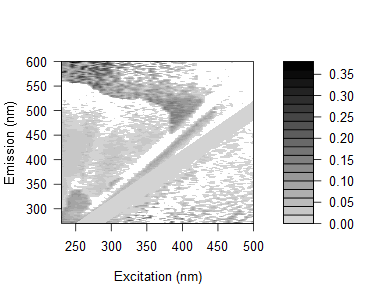

Data behind this chart, as committed beside it:
0.121880751370898, 0.117311313146687, 0.106599477442844, 0.130041140558013, 0.111793531946187, 0.102955845692599, 0.11345008038857, 0.137926857746348, 0.0832129768454421, 0.079138559612823, 0.0766055727660576, 0.0710003864434577, 0.0657727683939177, 0.0606465807289319, 0.0358334026323604, 0.0605659615338915, -0.00768333544541277, 0.046617006134675, 0.0390962632086448, 0.010060132255804, 0.036646025404767, 0.0526852149137538, 0.0962209086848277, 0.0541059928033789
0.1307, 0.1049, 0.1033, 0.1658, 0.09617, 0.1211, 0.1043, 0.1027, 0.04837, 0.08969, 0.09231, 0.07401, 0.06902, 0.0879, 0.03362, 0.05629, 0.02464, -0.06456, 0.09313, -0.02553, 0.05947, 0.01609, 0.03191, 0.06818
0.1293, 0.1181, 0.1142, 0.1159, 0.09713, 0.09886, 0.1071, 0.1161, 0.1263, 0.1055, 0.1109, 0.07928, 0.07439, 0.09888, 0.07172, 0.03805, 0.0704, -0.0005122, 0.09776, 0.0202, 0.009638, 0.07295, 0.05634, -0.03515
0.095, 0.07099, 0.06917, 0.0363, 0.07044, 0.1206, 0.06656, 0.07535, 0.08548, 0.02959, 0.0735, 0.04352, 0.03783, 0.05588, 0.01429, 0.0573, 0.0454, -0.002461, -0.0004572, 0.2175, 0.1302, -0.2021, 0.01193, 0.047
0.1171, 0.1165, 0.08435, 0.07483, 0.09611, 0.09623, 0.09235, 0.07884, 0.08845, 0.09483, 0.0795, 0.07758, 0.05947, 0.06112, 0.07371, 0.08336, 0.05855, 0.03407, 0.01348, 0.0607, 0.03465, -0.01105, 0.1901, -0.1585
0.0951, 0.07806, 0.07649, 0.05673, 0.06992, 0.05567, 0.06411, 0.05539, 0.07075, 0.08452, 0.06119, 0.05614, 0.04229, 0.03617, 0.03282, 0.005834, 0.005363, 0.0441, 0.04283, -0.02678, 0.0763, 0.005683, -0.1832, 0.2024
0.1199, 0.06735, 0.05887, 0.0712, 0.05296, 0.05428, 0.05833, 0.06255, 0.06169, 0.06942, 0.06604, 0.05198, 0.04889, 0.03513, 0.02429, 0.06295, -0.01659, 0.009677, 0.05294, 0.2421, -0.02194, 0.01845, 0.078, -0.007138
0.09032, 0.07932, 0.07104, 0.06452, 0.05366, 0.06542, 0.03934, 0.05512, 0.06246, 0.06868, 0.05352, 0.05879, 0.04572, 0.02742, 0.02339, 0.03998, 0.01751, 0.003178, 0.03334, 0.01813, -0.05347, 0.003355, -0.1719, 0.03192
0.1131, 0.06895, 0.06259, 0.05481, 0.06253, 0.07518, 0.03157, 0.07205, 0.06837, 0.07819, 0.03973, -0.01011, 0.04937, 0.02554, 0.02792, 0.01153, 0.05388, -0.01833, 0.01864, 0.01682, 0.0232, 0.1935, 0.001557, 0.1832
0.1085, 0.08829, 0.06608, 0.05363, 0.06604, 0.04701, 0.02822, 0.02493, 0.07919, 0.0884, 0.05513, 0.05374, 0.04956, 0.04121, 0.0331, 0.03068, 0.02147, 0.03081, 0.03046, 0.04219, 0.009495, 0.007774, 0.0404, -0.1483
0.1041, 0.0924, 0.05262, 0.04704, 0.02813, 0.05938, -0.02876, 0.01697, 0.06452, 0.05002, 0.06153, 0.02746, -0.02226, -0.02315, -0.000201, 0.003642, 0.02447, 0.005745, -0.001719, 0.01933, -0.01874, 0.005971, -0.1726, -0.02995
0.1076, 0.07516, 0.05303, 0.05353, 0.05319, 0.07491, 0.04898, 0.02169, 0.05675, 0.06156, 0.04524, -0.01946, 0.03892, 0.03292, 0.0006092, 0.02118, 0.01894, 0.0332, 0.01001, 0.01369, 0.002368, 0.01624, 0.1577, 0.005054
0.1016, 0.08492, 0.07386, 0.03925, 0.05057, 0.05159, 0.02873, -0.02104, -0.0533, 0.05858, 0.04757, 0.01486, 0.02213, 0.03299, 0.02923, 0.008104, 0.0384, -0.001687, 0.00388, 0.01259, 0.01573, 0.009399, -0.01591, 0.01313
0.006603, 0.1173, 0.1004, 0.09466, 0.06918, 0.07011, 0.07303, -0.03714, -0.008508, 0.07213, 0.0776, 0.05647, -0.005464, -0.03566, 0.01044, 0.002747, 0.01143, 0.01999, 0.002892, 0.01719, 0.01496, 0.01482, 0.01778, -0.0008846
0.005692, 0.105, 0.08206, 0.06026, 0.05986, 0.06631, 0.05479, 0.04688, -0.004427, 0.0584, 0.05068, 0.05261, 0.03021, 0.03636, 0.02754, -0.01228, 0.02125, 0.02934, 0.01292, 0.01154, 0.01957, 0.009424, 0.00821, 0.01752
0.003551, 0.116, 0.09463, 0.08059, 0.07484, 0.08756, 0.09473, 0.06116, 0.006736, -0.03428, 0.07794, 0.06764, 0.03186, 0.003361, -0.03747, -0.03211, 0.01471, 0.01794, 0.01635, 0.02365, 0.01417, 0.008389, 0.01609, 0.1507
0.01199, 0.1187, 0.09675, 0.08628, 0.08381, 0.07935, 0.08626, 0.07567, -0.02556, -0.0006056, 0.06576, 0.06663, 0.01902, -0.03526, -0.04692, 0.0166, -7.15334337973887e-05, 0.0175, 0.01595, 0.02347, 0.008677, 0.02509, 0.008149, 0.01082
0.02276, 0.009069, 0.1166, 0.09592, 0.07712, 0.0891, 0.1071, 0.09055, -0.02618, 0.004019, -0.03602, 0.08004, 0.03355, 0.01136, 0.02795, -0.04626, 0.008531, 0.01675, 0.01525, 0.01827, 0.003951, 0.1554, 0.002464, 0.001466
0.01539, -0.007895, 0.09193, 0.09693, 0.07867, 0.08534, 0.08593, 0.07581, -0.04514, -0.007211, -0.04052, 0.06228, 0.04238, 0.02478, -0.04496, -0.04659, -0.00776, -0.002814, 0.005002, 0.008243, -0.00549, 0.01097, 0.1207, 0.1299
-0.002401, 0.01644, 0.105, 0.08836, 0.07637, 0.07706, 0.0669, 0.06117, 0.06639, -0.04867, -0.02031, 0.05089, 0.03981, 0.01347, -0.01519, 0.03, 0.02274, -0.005011, 0.01385, 0.01262, 0.002831, 0.01078, 0.005796, 0.02671
0.02559, -0.002502, 0.103, 0.0972, 0.1063, 0.08217, 0.08746, 0.08653, 0.07939, -0.03791, 0.0008339, -0.04681, 0.06308, 0.04147, 0.006762, -0.001493, -0.04437, -0.01808, 0.004915, 0.01608, 0.007092, 0.01419, 0.001495, 0.01336
0.007391, -0.003762, 0.1041, 0.09936, 0.08237, 0.07749, 0.08905, 0.07875, 0.08191, -0.03937, -0.0001145, -0.04491, 0.03337, 0.03976, 0.01953, 0.02739, -0.04872, 0.01007, -0.009938, 0.01157, 0.01061, 0.005724, 0.02481, 0.00485
0.0248, 0.01531, 0.1124, 0.08684, 0.08477, 0.0808, 0.08208, 0.08196, -0.01515, -0.01579, -0.03779, -0.006715, 0.03432, 0.04336, 0.01833, -0.00801, 0.01514, -0.04312, 0.02603, 0.01106, 0.01394, 0.005653, 0.008799, 0.01212
0.01189, -0.0007098, 0.08997, 0.09892, 0.07821, 0.06003, 0.08302, 0.08294, 0.06803, -0.03017, -0.04772, -0.01175, 0.02614, 0.05067, 0.004604, -0.00931, -0.008546, -0.05083, -0.01303, 0.002751, 0.01318, 0.001403, 0.0008381, 0.007722
0.02208, 0.02916, 0.1045, 0.09218, 0.07705, 0.09595, 0.06914, 0.06387, 0.002428, -0.01142, -0.02947, -0.007596, -0.04427, 0.04516, 0.03478, -0.01913, -0.003615, 0.02186, 0.02019, -0.01041, 0.009327, 0.01224, 0.004467, 0.01491
0.02766, 0.007637, 0.08748, 0.09173, 0.09406, 0.0989, 0.082, 0.09412, 0.006484, -0.007177, -0.01238, -0.0285, -0.008658, 0.02491, 0.06308, 0.03665, -0.0272, -0.0002673, -0.03694, -0.03619, 0.009003, 0.008331, 0.01107, 0.02187
0.02159, 0.01139, 0.1125, 0.09153, 0.08696, 0.08817, 0.07083, 0.08702, -0.01504, -0.00319, -0.01245, -0.03334, -0.0006936, 0.01247, 0.04926, 0.04284, -0.01954, 0.007887, -0.04386, -0.001998, -0.00866, 0.01492, 0.007434, -1.27540212735763e-05
0.03112, 0.02433, 0.003572, 0.1043, 0.1122, 0.09119, 0.09927, 0.07746, 0.005777, 0.0007519, 0.008758, -0.01334, 0.00796, -0.04358, 0.06063, 0.0461, -0.0003428, 0.005769, 0.006114, -0.02802, 0.005015, 0.01452, 0.007174, 0.0102
0.03525, 0.006404, 0.09487, 0.1029, 0.07253, 0.1138, 0.0202, 0.07578, 0.001963, 0.01706, 0.008367, -0.009391, -0.029, -0.005883, 0.02545, 0.05368, -0.0002171, -0.03022, -0.0163, -0.02034, 0.001079, 0.004056, 0.006896, 0.006489
0.02955, 0.02305, 0.00709, 0.09952, 0.1072, 0.09493, 0.09471, 0.06961, -0.002807, 0.01321, 0.02364, -0.002075, -0.02137, 0.001285, 0.009376, 0.05602, 0.006702, -0.008592, 0.008733, -0.04533, 0.01887, 0.002907, 0.009963, 0.009609
0.03934, 0.0328, -0.008999, 0.09975, 0.1098, 0.1103, 0.09418, -0.005607, 0.01058, 0.02159, 0.02786, 0.03682, -0.01859, 0.009678, -0.04668, 0.05219, 0.06436, -0.005045, -0.02908, 0.01504, -0.01649, -0.01693, 0.009693, 0.009347
0.03368, 0.02888, 0.02739, 0.07919, 0.1039, 0.06084, 0.01025, 0.02166, 0.01407, 0.02482, 0.01587, 0.021, -0.0185, -0.0209, 0.0003522, 0.02603, 0.06664, 0.005287, -0.0254, 0.01874, -0.02307, 0.006843, -0.00333, 0.005834
0.03676, 0.02746, 0.0006955, 0.086, 0.08802, 0.1095, 0.009943, 0.01232, 0.02025, 0.005038, 0.01545, 0.03939, -0.000743, -0.03697, -0.0001388, 0.01117, 0.05816, 0.005087, -0.02558, 0.01353, 0.00728, -0.02613, 0.006162, 0.005642
0.0322, 0.03513, 0.00428, 0.08312, 0.07013, 0.1119, 0.02539, -0.006424, 0.02833, 0.008478, 0.0406, 0.04225, 0.003104, 0.03631, 0.003232, 0.0111, 0.06079, 0.01858, -0.01222, -0.03114, -0.01601, -0.01969, 0.01189, 0.008572
0.03222, 0.03133, -0.00781, 0.009227, 0.09159, 0.09134, 0.01879, 0.01534, 0.01136, 0.00404, 0.01818, 0.04497, -0.004965, 0.03803, -0.04417, -0.01975, 0.026, 0.05715, 0.02583, 0.01509, 0.009557, -0.0548, 0.01539, 0.004613
0.03606, 0.04319, 0.008842, -1.03653832382504e-06, -0.0021, -0.01321, 0.0238, 0.008755, 0.03762, 0.04326, 0.02137, 0.03011, 0.02029, 0.05216, 0.01922, -0.001403, 0.01626, 0.05037, 0.06088, -0.03078, 0.008608, 0.01817, -0.02261, -0.01991
0.03888, 0.03439, 0.008537, 0.01355, -0.02791, -0.02091, 0.002096, 0.02914, 0.01846, 0.01426, 0.03134, 0.04685, 0.02708, 0.08864, 0.03564, -0.00489, 0.01278, 0.07212, 0.04418, 0.02697, 0.008331, -0.04704, -0.02533, 0.008018
0.04584, 0.03363, 0.032, -0.01437, 0.008862, 0.02536, 0.02988, 0.005629, -0.0001124, 0.0247, 0.02077, 0.02237, 0.03669, -0.0007067, 0.03792, -0.03595, -0.04609, 0.02362, 0.04024, 0.03835, 0.02856, 0.01389, 0.01411, -0.02603
0.04145, 0.04057, 0.01267, -0.006754, 0.01555, -0.01004, -0.008779, 0.006923, 0.02454, 0.01692, 0.02628, 0.03799, 0.03932, 0.016, 0.05734, -0.06372, -0.005922, 0.01751, 0.06422, 0.03779, 0.01628, 0.01322, -0.009793, -0.01953
0.03308, 0.0316, 0.01578, -0.006168, -0.0001091, -0.02079, 0.004052, -0.008049, 0.02314, 0.03964, 0.01579, 0.02736, 0.02905, -0.001138, 0.09148, 0.02244, -0.005922, 0.0112, 0.03613, 0.06061, 0.03012, 0.009653, 0.01033, -0.04016
0.03238, 0.03158, 0.01202, -0.00673, -0.006924, -0.02054, 0.01017, 0.008949, 0.02221, 0.008358, 0.01468, 0.02679, 0.03108, 0.005191, 0.09324, 0.0316, -0.03099, -0.02538, 0.02701, 0.05397, 0.0213, 0.02059, 0.015, 0.01273
0.035, 0.03029, 0.01172, 0.001544, -0.008059, 0.009602, 0.003263, -0.01125, 0.02262, 0.002059, 0.02469, 0.02624, 0.03423, 0.008457, 0.08525, 0.0523, -0.06627, -0.006288, 0.01496, 0.06411, 0.06226, 0.03373, 0.009116, -0.04192
0.02976, 0.02584, 0.01092, -0.006047, -0.01598, 0.006654, 0.0003859, 0.01418, 0.0112, -0.00833, 0.02703, 0.0003191, 0.0299, -0.004301, 0.08984, 0.05439, 0.02001, -0.009296, -0.06551, 0.06571, 0.026, 0.04111, 0.02183, 0.0003777
0.03058, 0.026, 0.008071, 0.001961, -0.005664, 0.01565, -0.0001186, 0.004272, -0.0009379, 0.01722, 0.02657, 0.01328, 0.02969, 0.01091, 0.009949, 0.08676, 0.03135, -0.04153, -0.04681, 0.03266, 0.05765, 0.0356, 0.01112, 0.008429
0.02628, 0.02498, 0.01792, 0.01181, -0.004636, -0.01209, 0.04254, 0.001436, -0.008498, 0.007292, 0.02547, 0.02218, 0.02952, 0.004996, -0.002328, 0.09432, 0.04815, -0.06517, -0.012, 0.01881, 0.06217, 0.04799, 0.03454, 0.008264
0.02837, 0.02462, 0.007217, 0.001307, -0.003631, -0.01557, 0.009679, 0.00409, -0.01504, 0.006433, 0.009686, 0.04233, 0.02202, 0.01056, 0.01256, 0.00598, 0.07295, 0.01799, -0.01492, 0.01358, 0.05362, 0.03728, 0.03918, 0.007768
0.02542, 0.02108, 0.01837, 0.01797, -0.002082, -0.003161, 0.03161, 0.007038, 0.003458, 0.03074, 0.02704, 0.02416, 0.01951, 0.01327, 0.0121, 0.00562, 0.0695, 0.03137, -0.03372, -0.06083, 0.03514, 0.03936, 0.0236, 0.01581
0.02434, 0.01705, 0.01748, 0.01862, 0.002745, 0.0117, 0.02501, 0.0134, 0.0284, 0.009401, 0.01873, 0.0326, 0.009865, 0.02242, 0.01828, 0.0144, -0.00617, 0.03921, -0.05884, -0.006764, 0.01457, 0.03894, 0.04329, 0.02562
0.04149, 0.03358, 0.03081, 0.01782, 0.01953, 0.005415, 0.04335, 0.02313, 0.006569, 0.01843, 0.03925, 0.03716, 0.02205, 0.0226, 0.02392, 0.01741, 0.01625, -0.02236, -0.05053, 0.001263, -0.06157, 0.06112, 0.04043, 0.028
0.03736, 0.02711, 0.03339, 0.02539, 0.02267, 0.01555, 0.0433, 0.02624, 0.01574, 0.02403, 0.03818, 0.01704, 0.02487, 0.01424, 0.01799, 0.01996, 0.00764, -0.02244, -0.05342, -0.01182, -0.0505, 0.04574, 0.03774, 0.04762
0.02742, 0.0303, 0.02407, 0.02507, 0.01302, 0.01699, 0.04971, 0.01197, -0.01192, -0.008973, 0.005161, 0.04184, 0.02669, 0.007951, 0.003995, -0.005606, 0.01296, -0.0064, -0.04018, -0.05127, -0.0172, 0.02577, 0.07155, 0.0448
0.03299, 0.03291, 0.02673, 0.02476, 0.023, 0.01468, 0.05304, -0.007812, 0.03926, -0.01543, 0.02252, 0.007491, 0.02406, 0.0227, 0.02076, 0.02228, 0.01044, 0.006933, -0.02198, -0.05618, -0.001875, 0.01337, 0.0563, 0.05661
0.0297, 0.0232, 0.02006, 0.02402, 0.02273, 0.03337, 0.01213, 0.0006283, 0.02576, -0.009324, 0.01345, 0.004789, 0.02662, 0.0278, 0.009512, 0.01914, -0.003259, 0.01191, -0.006749, -0.04879, -0.01467, -0.05948, 0.02942, 0.05855
0.03587, 0.02939, 0.0233, 0.02429, 0.01964, 0.02729, 0.01789, -0.01369, 0.01722, 0.004003, 0.02718, 0.01062, 0.01852, 0.02825, 0.0153, 0.01375, 0.01538, -0.006398, 0.008587, -0.04372, -0.05715, -0.037, 0.02464, 0.07035
0.0419, 0.03544, 0.03271, 0.02691, 0.02564, 0.02121, 0.03975, -0.008269, 0.009061, 0.03391, -0.0008892, 0.013, 0.04059, 0.03943, 0.04865, 0.03019, -0.01096, 0.01473, -0.001458, -0.03867, -0.06197, -0.007202, -0.06412, 0.06527
0.03526, 0.02885, 0.02908, 0.02713, 0.02873, 0.0421, 0.042, -0.005777, -0.01192, -0.02763, 0.02481, 0.02454, 0.03224, 0.02043, 0.03515, 0.0359, 0.02319, -0.001159, 0.003513, 0.0005278, -0.0548, -0.02445, -0.06133, 0.03376
0.03506, 0.03497, 0.02316, 0.02081, 0.02814, 0.02008, 0.05048, 0.006554, 0.0254, 0.005656, 0.007944, 0.01329, 0.03483, 0.0612, 0.02994, 0.04428, 0.02679, -0.003598, -0.02148, 0.007923, -0.04742, -0.06085, -0.04658, 0.02395
0.04056, 0.03187, 0.02872, 0.02679, 0.0251, 0.03836, 0.02175, 0.01336, -0.008692, 0.01899, 0.002304, 0.01846, 0.0344, 0.03353, 0.03226, 0.0307, 0.03186, 0.004054, 0.008407, 0.005322, -0.04014, -0.06318, -0.03189, -0.06446
0.04426, 0.03788, 0.02852, 0.0266, 0.02206, 0.01406, 0.06182, 0.01537, -0.00872, -0.0215, 0.02685, 0.04011, 0.02917, 0.02813, 0.02938, 0.009399, 0.0392, 0.004406, 0.01081, 0.0005549, -0.02337, -0.05849, -0.04385, -0.06898
0.0383, 0.03478, 0.02547, 0.02358, 0.02757, 0.05417, 0.03211, 0.01063, -0.0002377, 0.02737, 0.001608, 0.04836, 0.01217, 0.04121, 0.03491, 0.009466, 0.03165, 0.02238, 0.01837, 0.005322, -0.02577, -0.04673, -0.05794, -0.06368
0.04266, 0.0341, 0.03099, 0.02908, 0.0246, 0.02274, 0.02378, 0.004504, 0.03992, 0.003858, -0.003625, 0.03149, 0.02545, 0.05172, 0.03739, 0.05441, 0.02115, 0.02226, 0.005759, -0.03058, 0.0213, -0.0326, -0.06267, -0.04446
... 105 more rows
